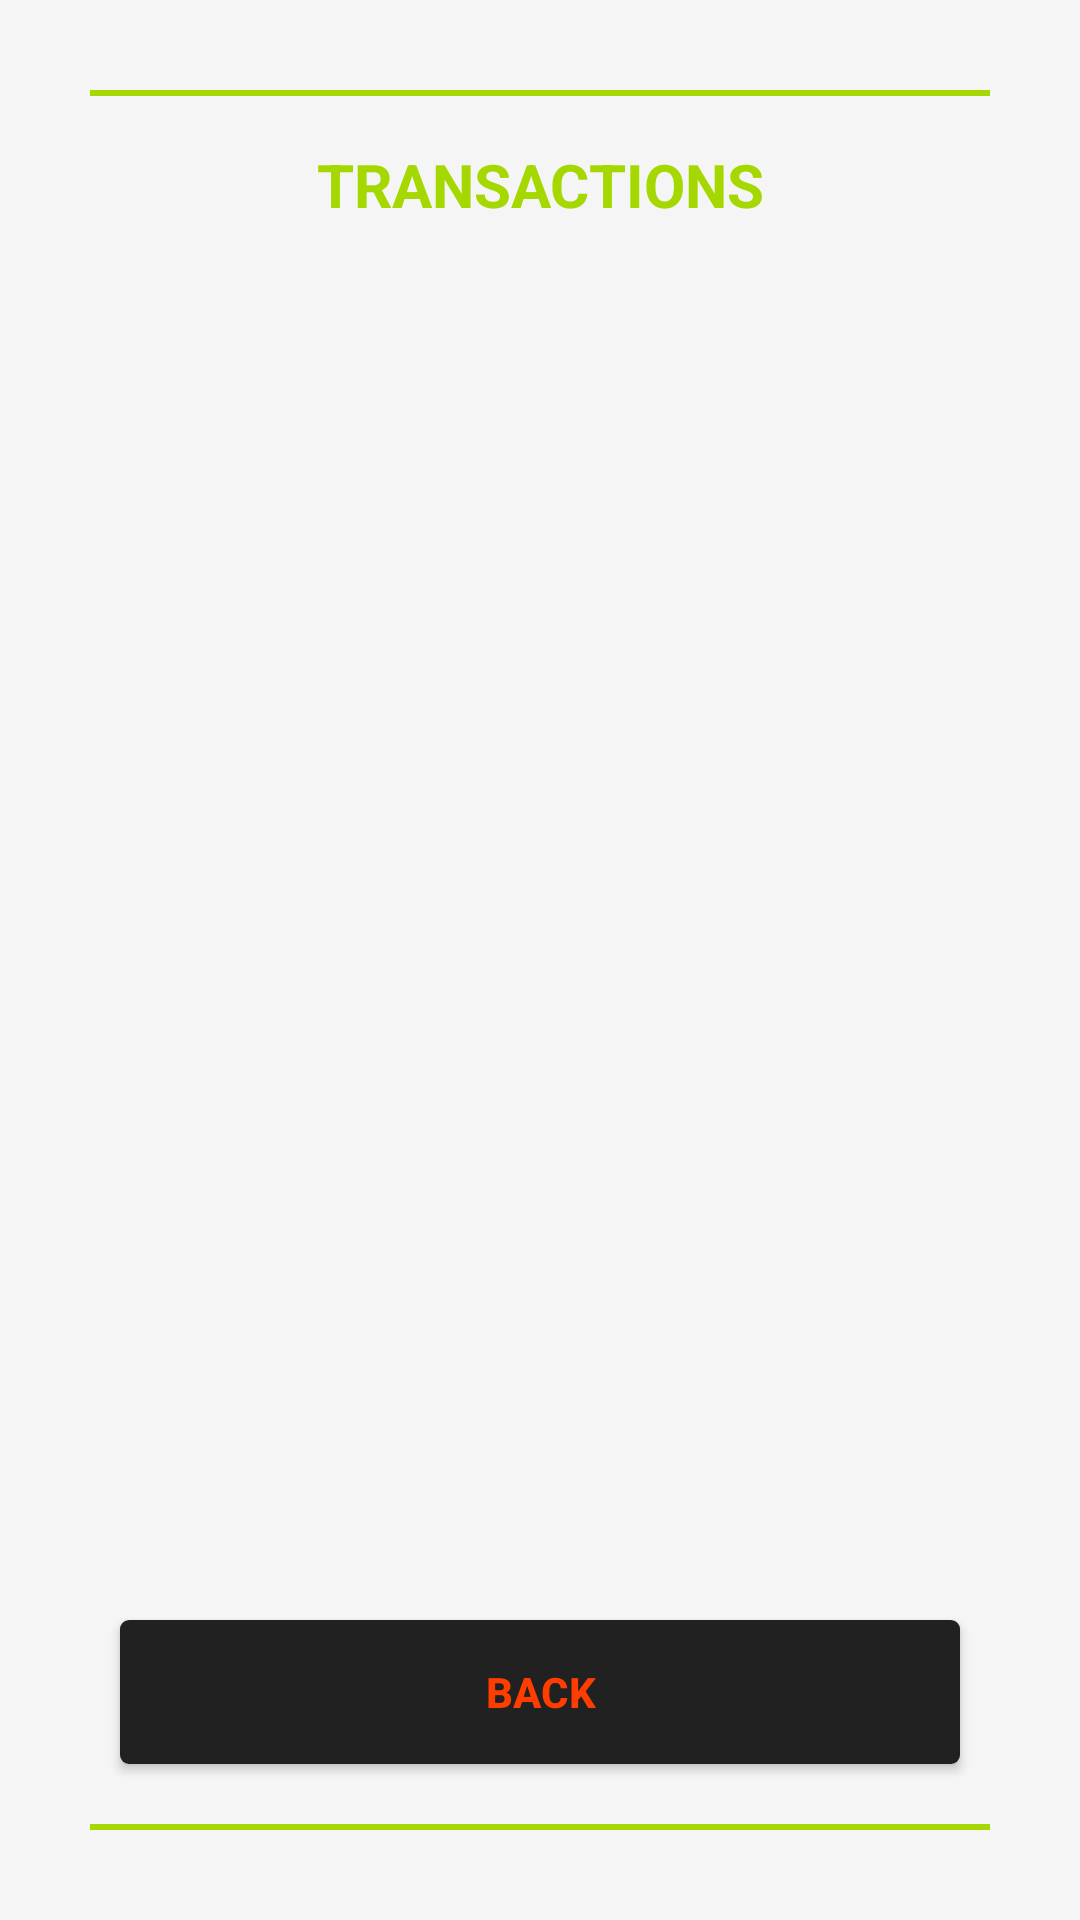

Android layout source for this screen:
<!-- AndroidManifest.xml: application theme Theme.VegFinder -->
<!-- res/layout/dialog_transactions.xml -->
<?xml version="1.0" encoding="utf-8"?>
<androidx.constraintlayout.widget.ConstraintLayout
    xmlns:android="http://schemas.android.com/apk/res/android"
    xmlns:app="http://schemas.android.com/apk/res-auto"
    xmlns:tools="http://schemas.android.com/tools"
    android:layout_width="match_parent"
    android:layout_height="match_parent"
    android:background="@color/colorLight"
    android:padding="20dp"
    android:layout_margin="20dp">

        <androidx.recyclerview.widget.RecyclerView
            android:id="@+id/rv_transactions"
            android:layout_width="0dp"
            android:layout_height="0dp"
            android:layout_margin="10dp"
            app:layout_constraintTop_toBottomOf="@id/tv_transactionsdialog_label"
            app:layout_constraintBottom_toTopOf="@id/b_transactionsdialog_dismiss_label"
            app:layout_constraintStart_toStartOf="parent"
            app:layout_constraintEnd_toEndOf="parent"/>

        <View
            android:id="@+id/v_transactionsdialog_divider_top"
            android:layout_width="0dp"
            android:layout_height="2dp"
            android:layout_margin="10dp"
            android:background="@color/colorAccent"
            app:layout_constraintTop_toTopOf="parent"
            app:layout_constraintStart_toStartOf="parent"
            app:layout_constraintEnd_toEndOf="parent"/>

        <TextView
            android:id="@+id/tv_transactionsdialog_label"
            android:layout_width="0dp"
            android:layout_height="wrap_content"
            android:layout_margin="16dp"
            android:text="TRANSACTIONS"
            android:textSize="20dp"
            android:textStyle="bold"
            android:textColor="@color/colorAccent"
            android:textAlignment="center"
            app:layout_constraintEnd_toEndOf="parent"
            app:layout_constraintStart_toStartOf="parent"
            app:layout_constraintTop_toBottomOf="@id/v_transactionsdialog_divider_top"/>


        <View
            android:id="@+id/view"
            android:layout_width="0dp"
            android:layout_height="2dp"
            android:layout_margin="10dp"
            android:background="@color/colorAccent"
            app:layout_constraintBottom_toBottomOf="parent"
            app:layout_constraintEnd_toEndOf="parent"
            app:layout_constraintStart_toStartOf="parent" />


        <Button
            android:id="@+id/b_transactionsdialog_dismiss_label"
            android:layout_width="0dp"
            android:layout_height="wrap_content"
            android:layout_margin="20dp"
            android:text="BACK"
            android:textAlignment="center"
            android:textColor="@color/colorAccentNegative"
            android:background="@drawable/round_frame_selector"
            android:textSize="14dp"
            android:textStyle="bold"
            app:layout_constraintBottom_toTopOf="@id/view"
            app:layout_constraintEnd_toEndOf="parent"
            app:layout_constraintStart_toStartOf="parent" />







</androidx.constraintlayout.widget.ConstraintLayout>
<!-- resources referenced by this layout -->
<resources>
  <color name="colorAccent">#A5D800</color>
  <color name="colorAccentNegative">#FF3D00</color>
  <color name="colorLight">#F5F5F5</color>
  <!-- drawable round_frame_selector (drawable-v24) -->
  <?xml version="1.0" encoding="utf-8"?>
  <selector xmlns:android="http://schemas.android.com/apk/res/android" >
  
      <item android:state_pressed="true" android:drawable="@drawable/round_frame_pressed"/>
      <item android:state_focused="true" android:drawable="@drawable/round_frame_pressed"/>
  
      <item android:drawable="@drawable/round_frame"/>
  
  </selector>
  <style name="Theme.VegFinder" parent="Theme.MaterialComponents.DayNight.DarkActionBar">
          
          <item name="colorPrimary">@color/purple_500</item>
          <item name="colorPrimaryVariant">@color/purple_700</item>
          <item name="colorOnPrimary">@color/white</item>
          
          <item name="colorSecondary">@color/teal_200</item>
          <item name="colorSecondaryVariant">@color/teal_700</item>
          <item name="colorOnSecondary">@color/black</item>
          
          <item name="android:statusBarColor" tools:targetApi="l">?attr/colorPrimaryVariant</item>
          
      </style>
  <!-- drawable round_frame_pressed (drawable-v24) -->
  <?xml version="1.0" encoding="utf-8"?>
  <shape
      xmlns:android="http://schemas.android.com/apk/res/android"
      android:shape="rectangle">
  
      <solid android:color="@color/colorPrimary" />
  
      
  
      <corners android:radius="3dp" />
  
  
  
  </shape>
  <!-- drawable round_frame (drawable-v24) -->
  <?xml version="1.0" encoding="utf-8"?>
  <shape
      xmlns:android="http://schemas.android.com/apk/res/android"
      android:shape="rectangle">
  
      <solid android:color="@color/colorPrimaryDark" />
  
      
  
      <corners android:radius="3dp" />
  
  
  
  </shape>
  <color name="purple_500">#FF6200EE</color>
  <color name="purple_700">#FF3700B3</color>
  <color name="white">#FFFFFFFF</color>
  <color name="teal_200">#FF03DAC5</color>
  <color name="teal_700">#FF018786</color>
  <color name="black">#FF000000</color>
  <color name="colorPrimary">#828282</color>
  <color name="colorPrimaryDark">#212121</color>
</resources>
